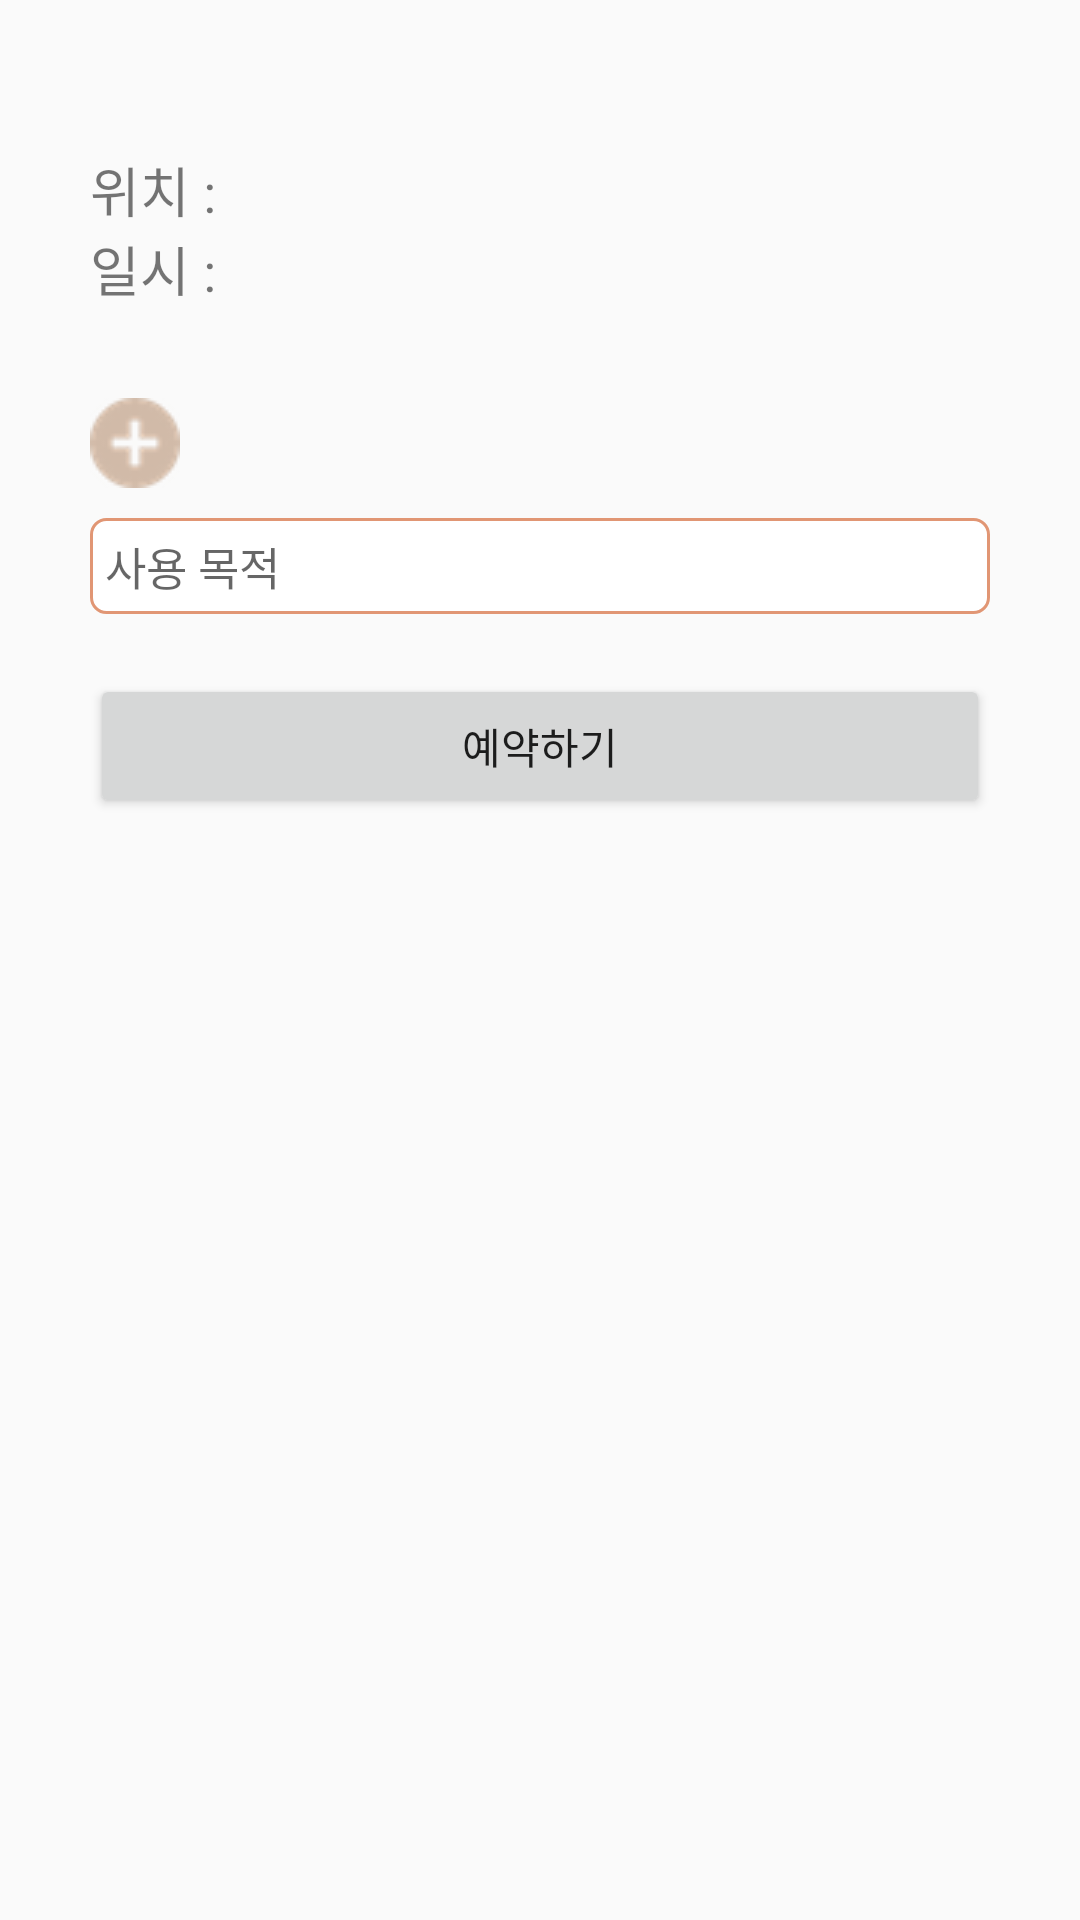

Android layout source for this screen:
<!-- AndroidManifest.xml: application theme Theme.AppCompat.DayNight.NoActionBar -->
<!-- res/layout/activity_reservation.xml -->
<?xml version="1.0" encoding="utf-8"?>
<LinearLayout xmlns:android="http://schemas.android.com/apk/res/android"
    xmlns:app="http://schemas.android.com/apk/res-auto"
    android:id="@+id/resvView"
    android:layout_width="match_parent"
    android:layout_height="match_parent"
    android:orientation="vertical"
    android:gravity="center_horizontal"
    app:layout_behavior="@string/appbar_scrolling_view_behavior">

    <LinearLayout
        android:layout_width="300dp"
        android:layout_height="wrap_content"
        android:layout_marginTop="50dp"
        android:orientation="vertical">

        <TextView
            android:id="@+id/txtRoom"
            android:layout_width="wrap_content"
            android:layout_height="wrap_content"
            android:text="위치 : "
            android:textSize="18sp"/>

        <TextView
            android:id="@+id/txtDate"
            android:layout_width="wrap_content"
            android:layout_height="wrap_content"
            android:text="일시 : "
            android:textSize="18sp"/>

        <android.support.v7.widget.RecyclerView
            android:id="@+id/resvRecycler"
            android:layout_width="match_parent"
            android:layout_height="wrap_content"
            android:layout_marginTop="20dp"/>
        <LinearLayout
            android:layout_width="match_parent"
            android:layout_height="wrap_content"
            android:orientation="horizontal"
            android:layout_marginTop="10dp">

            <ImageButton
                android:id="@+id/btnAdd"
                android:layout_width="wrap_content"
                android:layout_height="wrap_content"
                android:src="@drawable/add"
                android:background="#00000000"
                android:onClick="onAddBtnClicked"/>

            <ImageButton
                android:id="@+id/btnSub"
                android:layout_width="wrap_content"
                android:layout_height="wrap_content"
                android:src="@drawable/minus"
                android:background="#00000000"
                android:layout_marginLeft="5dp"
                android:visibility="gone"
                android:onClick="onSubBtnClicked"/>
        </LinearLayout>


        <EditText
            android:id="@+id/txtPurpose"
            android:layout_width="match_parent"
            android:layout_height="wrap_content"
            android:ems="10"
            android:hint="사용 목적"
            android:textSize="15dp"
            android:layout_marginTop="10dp"
            android:padding="5dp"
            android:background="@drawable/reserv_edit"
            android:inputType="textMultiLine" />

        <Button
            android:id="@+id/btnReservation"
            android:layout_width="match_parent"
            android:layout_height="wrap_content"
            android:layout_marginTop="20dp"
            android:text="예약하기"
            android:onClick="onReservBtnClicked"/>
    </LinearLayout>
</LinearLayout>
<!-- resources referenced by this layout -->
<resources>
  <!-- drawable add: png bitmap (drawable, 2067 bytes) -->
  <!-- drawable minus: png bitmap (drawable, 1772 bytes) -->
  <!-- drawable reserv_edit (drawable) -->
  <?xml version="1.0" encoding="utf-8"?>
  <shape xmlns:android="http://schemas.android.com/apk/res/android" >
      <corners android:radius="5dp" />
      <stroke
          android:width="1dp"
          android:color="@color/stewColor" />
      <solid android:color="#FFF" />
  </shape>
  <color name="stewColor">#E19674</color>
</resources>
